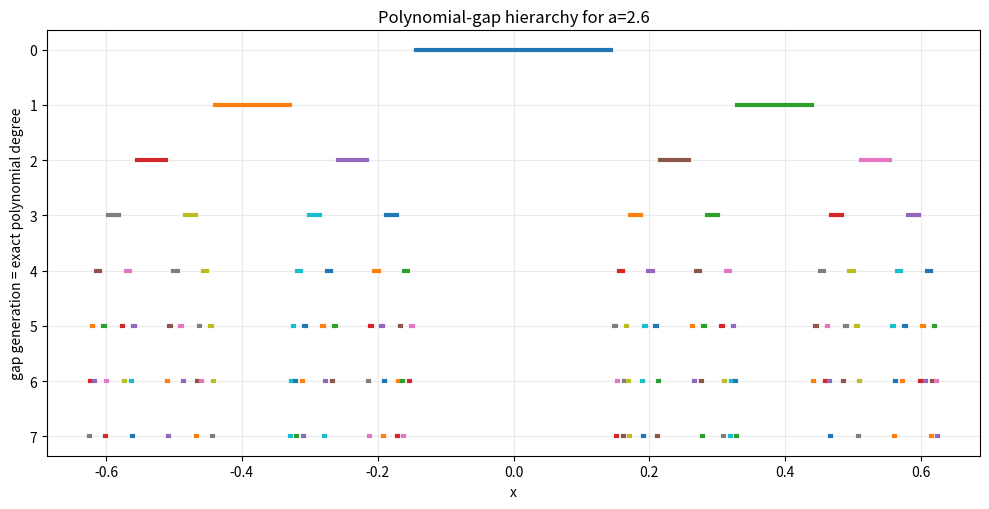
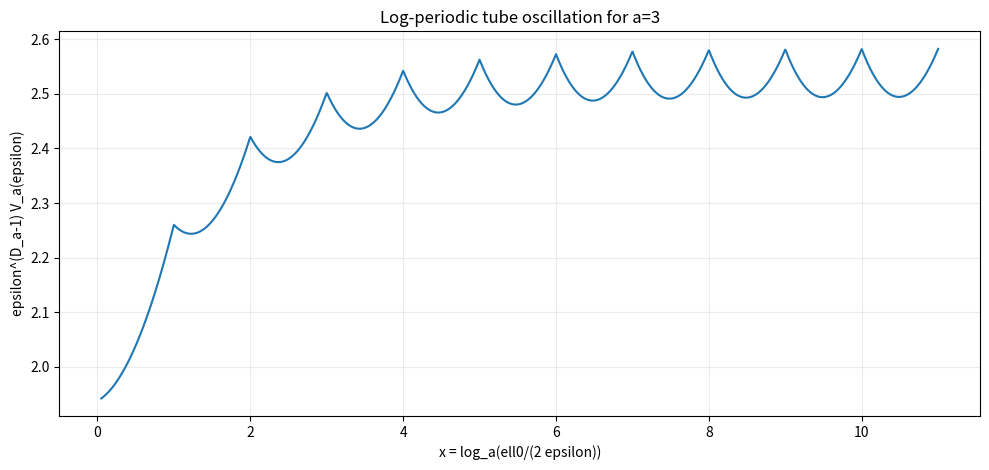
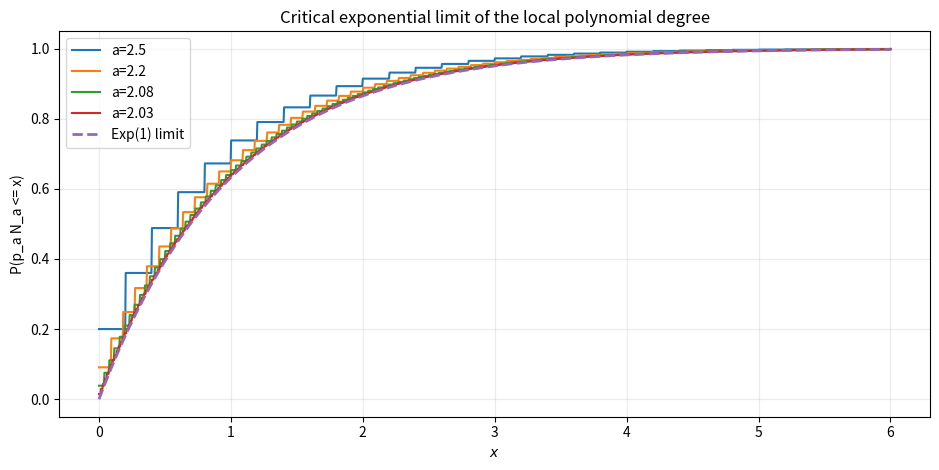
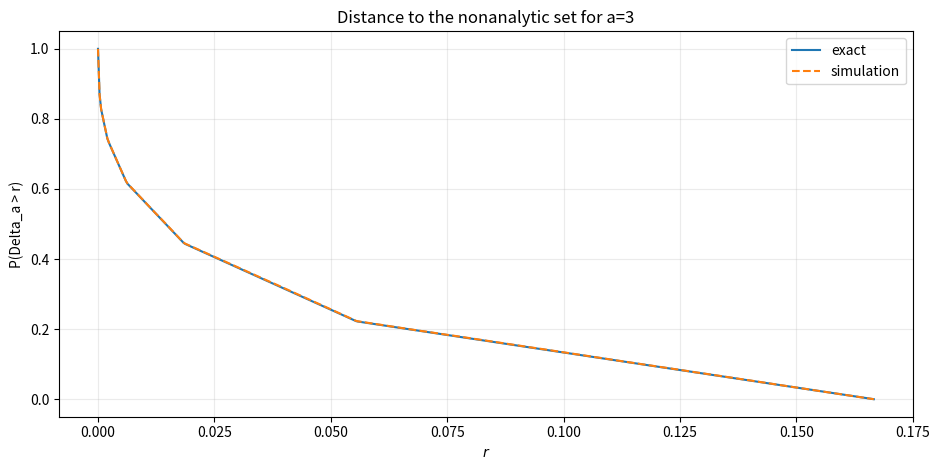
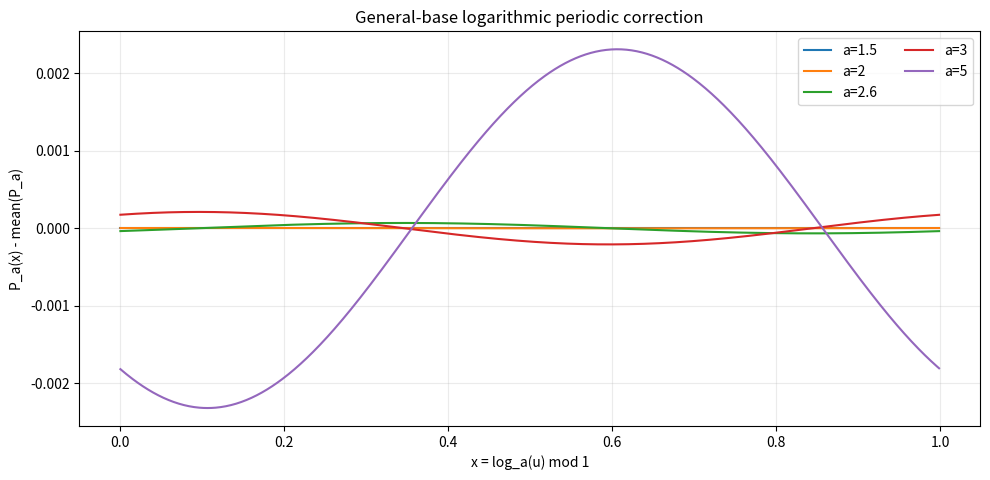
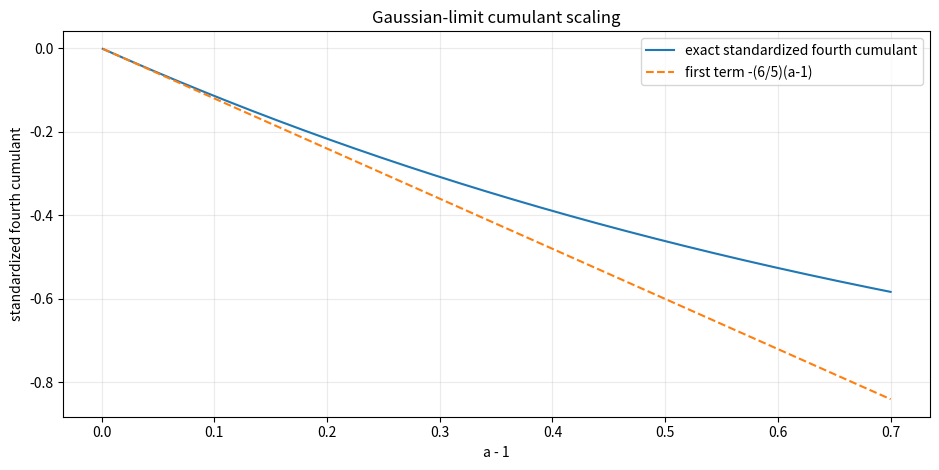
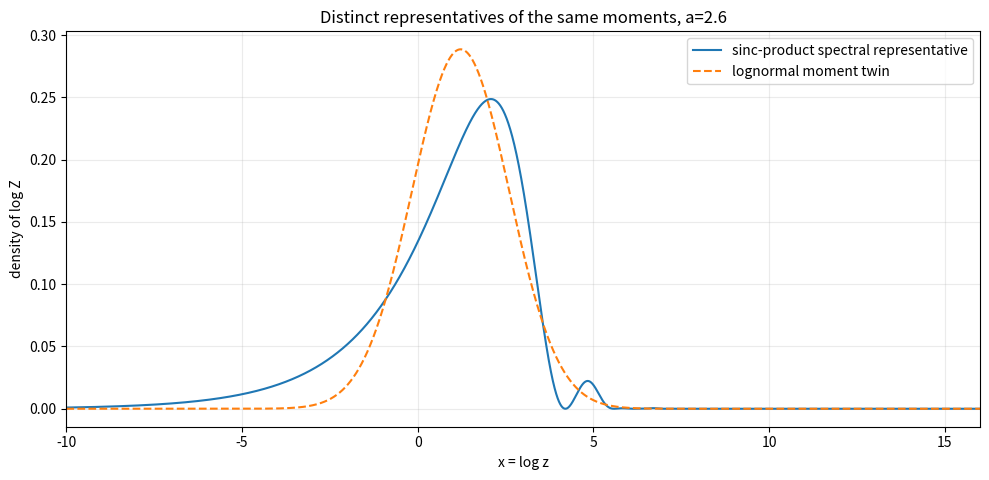
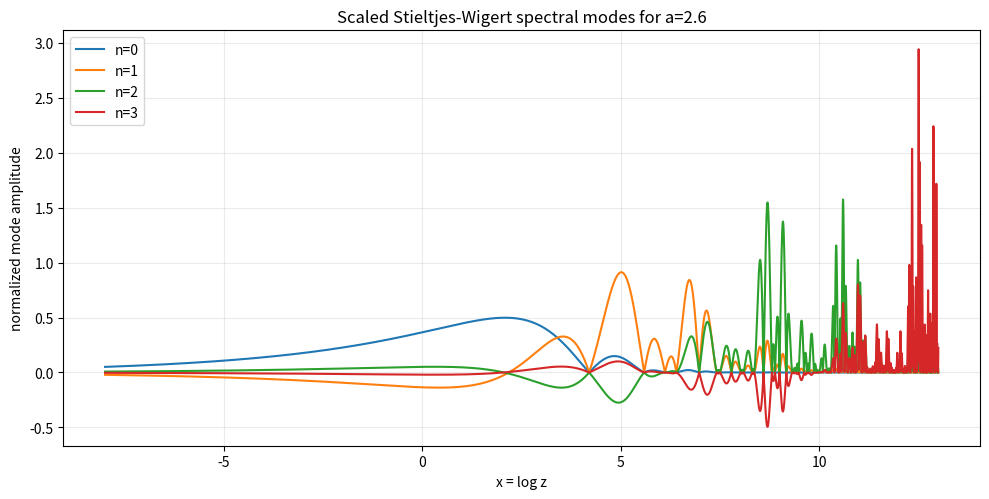
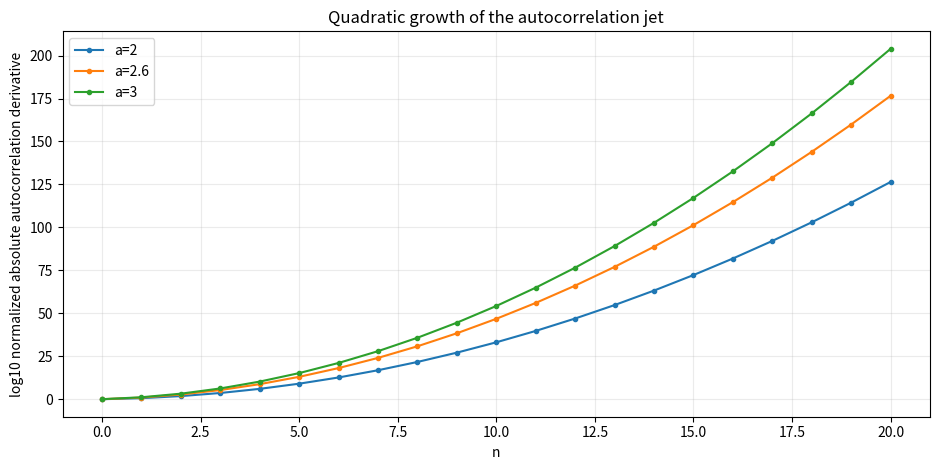

Source code (Python) for these figures, in order:
#!/usr/bin/env python3
"""Reproducible experiments for the Rvachev atomic-function report.

The script audits formulas rather than replacing their proofs.  It generates every
figure and CSV table referenced by ``Atomic_Functions_Beyond_Dyadic_Expanded.tex``.
Only NumPy, Matplotlib, and mpmath are required.

Mathematical conventions
------------------------
For a > 1,

    Phi_a(t) = product_{j>=1} sinc(t a^{-j}),
    sinc(x) = sin(x)/x,

and h_a is the inverse Fourier transform of Phi_a.  In the separated regime a >= 2,
exact derivative thinning gives the spectral moments

    m_n = integral t^(2n)|Phi_a(t)|^2 dt / integral |Phi_a(t)|^2 dt
        = a^(n(n+2))/2^n.

The q-orthogonal polynomials used below are the monic scaled Stieltjes-Wigert
polynomials for q=a^{-2}, c=a/2.
"""

from __future__ import annotations

import argparse
import csv
import math
from pathlib import Path
from typing import Iterable, Sequence

import matplotlib.pyplot as plt
import mpmath as mp
import numpy as np

SEED = 20260828


def sinc(x: np.ndarray | float) -> np.ndarray | float:
    """Return sin(x)/x with the removable value at zero filled in."""
    return np.sinc(np.asarray(x) / np.pi)


def choose_product_depth(a: float, max_t: float, small_argument: float = 1e-9) -> int:
    """Choose a safe finite depth for the sinc product on |t| <= max_t.

    Once |t| a^{-J} is tiny, the omitted logarithmic tail is quadratic and the
    truncation error is far below plotting accuracy.  A modest guard is added.
    """
    if max_t <= small_argument:
        return 8
    return max(12, int(math.ceil(math.log(max_t / small_argument, a))) + 6)


def phi_a(t: np.ndarray | float, a: float, depth: int | None = None) -> np.ndarray:
    """Evaluate a truncated infinite sinc product vectorially."""
    arr = np.asarray(t, dtype=float)
    if depth is None:
        depth = choose_product_depth(a, float(np.max(np.abs(arr))) if arr.size else 1.0)
    out = np.ones_like(arr)
    scale = 1.0 / a
    for _ in range(depth):
        out *= sinc(arr * scale)
        scale /= a
    return out


def q_pochhammer(q: mp.mpf, n: int) -> mp.mpf:
    out = mp.mpf(1)
    for j in range(1, n + 1):
        out *= 1 - q**j
    return out


def q_binomial(n: int, k: int, q: mp.mpf) -> mp.mpf:
    if k < 0 or k > n:
        return mp.mpf(0)
    return q_pochhammer(q, n) / (q_pochhammer(q, k) * q_pochhammer(q, n - k))


def spectral_moment(a: float | mp.mpf, n: int) -> mp.mpf:
    aa = mp.mpf(a)
    return aa ** (n * (n + 2)) / mp.mpf(2) ** n


def sw_coefficients(a: float | mp.mpf, n: int) -> list[mp.mpf]:
    """Ascending coefficients of the monic scaled Stieltjes-Wigert polynomial."""
    aa = mp.mpf(a)
    q = aa ** -2
    c = aa / 2
    return [
        (-1) ** (n - k) * c ** (n - k) * q ** (k * k - n * n) * q_binomial(n, k, q)
        for k in range(n + 1)
    ]


def sw_norm(a: float | mp.mpf, n: int) -> mp.mpf:
    aa = mp.mpf(a)
    q = aa ** -2
    c = aa / 2
    return c ** (2 * n) * q ** (-n * (2 * n + 1)) * q_pochhammer(q, n)


def poly_eval_ascending(coeffs: Sequence[float], z: np.ndarray) -> np.ndarray:
    out = np.zeros_like(z, dtype=float)
    for coeff in reversed(coeffs):
        out = out * z + float(coeff)
    return out


def save_figure(fig: plt.Figure, output: Path, stem: str) -> None:
    fig.tight_layout()
    fig.savefig(output / "figures" / f"{stem}.pdf", bbox_inches="tight")
    fig.savefig(output / "figures" / f"{stem}.png", dpi=180, bbox_inches="tight")
    plt.close(fig)


def write_csv(path: Path, fieldnames: Sequence[str], rows: Iterable[dict[str, object]]) -> None:
    with path.open("w", newline="", encoding="utf-8") as handle:
        writer = csv.DictWriter(handle, fieldnames=fieldnames)
        writer.writeheader()
        writer.writerows(rows)


def generate_gap_geometry(output: Path, a: float = 2.6, max_generation: int = 7) -> None:
    b1 = (a - 2) / (a * (a - 1))
    gaps = [(-b1, b1)]
    rows: list[dict[str, object]] = []

    fig, ax = plt.subplots(figsize=(10, 5.2))
    for n in range(max_generation + 1):
        for left, right in gaps:
            ax.plot([left, right], [n, n], linewidth=3)
            rows.append(
                {
                    "generation": n,
                    "degree": n,
                    "left": f"{left:.17g}",
                    "right": f"{right:.17g}",
                    "length": f"{right-left:.17g}",
                }
            )
        next_gaps: list[tuple[float, float]] = []
        for left, right in gaps:
            next_gaps.append(((left - 1) / a, (right - 1) / a))
            next_gaps.append(((left + 1) / a, (right + 1) / a))
        gaps = sorted(next_gaps)

    ax.set_xlabel("x")
    ax.set_ylabel("gap generation = exact polynomial degree")
    ax.set_title(f"Polynomial-gap hierarchy for a={a}")
    ax.invert_yaxis()
    ax.grid(True, alpha=0.25)
    save_figure(fig, output, "gap_hierarchy_a_2_6")
    write_csv(
        output / "data" / "gap_geometry_a_2_6.csv",
        ["generation", "degree", "left", "right", "length"],
        rows,
    )

    # Exact norm table, useful as a compact audit of the derivative scaling.
    norm_rows = []
    for n in range(11):
        c_an = (a * a / 2) ** n * a ** (n * (n - 1) / 2)
        r_an = (2 / a) ** n
        norm_rows.append(
            {
                "n": n,
                "copy_scale_c_an": f"{c_an:.17g}",
                "support_fraction_r_an": f"{r_an:.17g}",
                "L1_norm": f"{a ** (n * (n + 1) / 2):.17g}",
                "Linf_norm": f"{a ** ((n + 1) * (n + 2) / 2) / 2 ** (n + 1):.17g}",
                "L2_squared_ratio": mp.nstr(spectral_moment(a, n), 30),
            }
        )
    write_csv(
        output / "data" / "derivative_norms_a_2_6.csv",
        ["n", "copy_scale_c_an", "support_fraction_r_an", "L1_norm", "Linf_norm", "L2_squared_ratio"],
        norm_rows,
    )


def tube_volume(a: float, eps: np.ndarray) -> np.ndarray:
    b = 1 / (a - 1)
    ell0 = 2 * (a - 2) / (a * (a - 1))
    out = np.empty_like(eps)
    for idx, e in enumerate(eps):
        if e <= 0:
            out[idx] = 0
            continue
        if 2 * e >= ell0:
            # Direct gap sum handles the non-asymptotic range as well.
            total = 0.0
            n = 0
            while True:
                ell = ell0 * a ** (-n)
                term = (2**n) * min(2 * e, ell)
                total += term
                if ell < 2 * e and term < 1e-15:
                    break
                n += 1
                if n > 300:
                    break
            out[idx] = min(total, 2 * b)
        else:
            N = math.floor(math.log(ell0 / (2 * e), a))
            out[idx] = 2 * e * (2 ** (N + 1) - 1) + ell0 * (2 / a) ** (N + 1) / (1 - 2 / a)
    return out


def generate_tube_oscillation(output: Path, a: float = 3.0) -> None:
    ell0 = 2 * (a - 2) / (a * (a - 1))
    D = math.log(2) / math.log(a)
    x = np.linspace(0.05, 11.0, 2200)
    eps = (ell0 / 2) * a ** (-x)
    V = tube_volume(a, eps)
    normalized = eps ** (D - 1) * V

    fig, ax = plt.subplots(figsize=(10, 4.8))
    ax.plot(x, normalized)
    ax.set_xlabel("x = log_a(ell0/(2 epsilon))")
    ax.set_ylabel("epsilon^(D_a-1) V_a(epsilon)")
    ax.set_title(f"Log-periodic tube oscillation for a={a:g}")
    ax.grid(True, alpha=0.25)
    save_figure(fig, output, "tube_oscillation_a_3")

    write_csv(
        output / "data" / "tube_profile_a_3.csv",
        ["x", "epsilon", "tube_volume", "normalized_volume"],
        (
            {
                "x": f"{xx:.17g}",
                "epsilon": f"{ee:.17g}",
                "tube_volume": f"{vv:.17g}",
                "normalized_volume": f"{nn:.17g}",
            }
            for xx, ee, vv, nn in zip(x[::20], eps[::20], V[::20], normalized[::20])
        ),
    )


def generate_degree_limit(output: Path) -> None:
    x = np.linspace(0, 6, 1600)
    fig, ax = plt.subplots(figsize=(9.5, 4.8))
    for a in (2.5, 2.2, 2.08, 2.03):
        p = (a - 2) / a
        cdf = 1 - (1 - p) ** (np.floor(x / p).astype(int) + 1)
        ax.plot(x, cdf, label=f"a={a:g}")
    ax.plot(x, 1 - np.exp(-x), linestyle="--", linewidth=2, label="Exp(1) limit")
    ax.set_xlabel(r"$x$")
    ax.set_ylabel("P(p_a N_a <= x)")
    ax.set_title("Critical exponential limit of the local polynomial degree")
    ax.legend()
    ax.grid(True, alpha=0.25)
    save_figure(fig, output, "degree_critical_limit")


def distance_survival_exact(a: float, r: np.ndarray) -> np.ndarray:
    b = 1 / (a - 1)
    ell0 = 2 * (a - 2) / (a * (a - 1))
    out = np.zeros_like(r)
    for idx, rr in enumerate(r):
        total = 0.0
        n = 0
        while True:
            ell = ell0 * a ** (-n)
            if ell <= 2 * rr:
                break
            total += 2**n * (ell - 2 * rr)
            n += 1
            if n > 400:
                break
        out[idx] = total / (2 * b)
    return out


def generate_distance_law(output: Path, a: float = 3.0) -> None:
    rng = np.random.default_rng(SEED)
    p = (a - 2) / a
    ell0 = 2 * (a - 2) / (a * (a - 1))
    size = 250_000
    # NumPy's geometric law starts at 1; subtract 1 for N in {0,1,...}.
    N = rng.geometric(p, size=size) - 1
    V = rng.random(size)
    delta = 0.5 * ell0 * a ** (-N) * V

    r = np.linspace(0, ell0 / 2, 500)
    exact = distance_survival_exact(a, r)
    delta_sorted = np.sort(delta)
    empirical = 1 - np.searchsorted(delta_sorted, r, side="right") / size

    fig, ax = plt.subplots(figsize=(9.5, 4.8))
    ax.plot(r, exact, label="exact")
    ax.plot(r, empirical, linestyle="--", label="simulation")
    ax.set_xlabel(r"$r$")
    ax.set_ylabel("P(Delta_a > r)")
    ax.set_title(f"Distance to the nonanalytic set for a={a:g}")
    ax.legend()
    ax.grid(True, alpha=0.25)
    save_figure(fig, output, "distance_to_singular_set_a_3")

    write_csv(
        output / "data" / "distance_validation_a_3.csv",
        ["r", "exact_survival", "empirical_survival", "absolute_error"],
        (
            {
                "r": f"{rr:.17g}",
                "exact_survival": f"{ee:.17g}",
                "empirical_survival": f"{ss:.17g}",
                "absolute_error": f"{abs(ee-ss):.17g}",
            }
            for rr, ee, ss in zip(r[::5], exact[::5], empirical[::5])
        ),
    )


def centered_periodic_from_modes(a: float, x: np.ndarray, modes: int = 24) -> np.ndarray:
    """Evaluate P_a(x)-mean(P_a) using its exact Gamma-zeta Fourier series."""
    mp.mp.dps = 50
    L = mp.log(a)
    values = np.zeros_like(x, dtype=np.complex128)
    for k in range(1, modes + 1):
        chi = 2 * mp.pi * 1j * k / L
        coeff = -mp.gamma(-chi) * mp.zeta(1 - chi) / L
        cc = complex(coeff)
        values += cc * np.exp(2j * np.pi * k * x) + np.conjugate(cc) * np.exp(-2j * np.pi * k * x)
    return values.real


def kappa_mp(u: mp.mpf) -> mp.mpf:
    return mp.log(-mp.expm1(-u) / u)


def periodic_correction_direct(a: float, x: float) -> mp.mpf:
    """Directly evaluate P_a(x), including its mean, from the defining sums."""
    aa = mp.mpf(a)
    xx = mp.mpf(x)
    L = mp.log(aa)
    u = aa**xx

    lam = mp.mpf(0)
    uj = u / aa
    for _ in range(5000):
        term = kappa_mp(uj)
        lam += term
        if abs(term) < mp.mpf("1e-45"):
            break
        uj /= aa
    else:
        raise RuntimeError("Lambda sum failed to converge")

    R = mp.mpf(0)
    un = u
    for _ in range(5000):
        term = mp.log1p(-mp.e ** (-un))
        R += term
        if abs(term) < mp.mpf("1e-45"):
            break
        un *= aa
    else:
        raise RuntimeError("R sum failed to converge")

    return lam + L * xx * xx / 2 - L * xx / 2 + R


def generate_periodic_correction(output: Path) -> None:
    x = np.linspace(0, 1, 800, endpoint=False)
    fig, ax = plt.subplots(figsize=(10, 4.9))
    for a in (1.5, 2.0, 2.6, 3.0, 5.0):
        y = centered_periodic_from_modes(a, x)
        ax.plot(x, y, label=f"a={a:g}")
    ax.set_xlabel("x = log_a(u) mod 1")
    ax.set_ylabel("P_a(x) - mean(P_a)")
    ax.set_title("General-base logarithmic periodic correction")
    ax.legend(ncol=2)
    ax.grid(True, alpha=0.25)
    save_figure(fig, output, "periodic_correction_bases")

    mp.mp.dps = 60
    residual_rows = []
    for a in (1.2, 1.5, 2.0, 2.6, 3.0, 5.0):
        residuals = []
        for x0 in np.linspace(-0.35, 0.65, 17):
            p0 = periodic_correction_direct(a, float(x0))
            p1 = periodic_correction_direct(a, float(x0 + 1))
            residuals.append(abs(p1 - p0))
        residual_rows.append(
            {
                "a": a,
                "max_abs_P_x_plus_1_minus_P_x": mp.nstr(max(residuals), 25),
            }
        )
    write_csv(
        output / "data" / "periodicity_residuals.csv",
        ["a", "max_abs_P_x_plus_1_minus_P_x"],
        residual_rows,
    )

    # Fourier-mode audit: numerical quadrature of the direct periodic function.
    mode_rows = []
    a = 2.6
    grid = np.linspace(0, 1, 1024, endpoint=False)
    direct = np.array([float(periodic_correction_direct(a, float(xx))) for xx in grid])
    direct -= direct.mean()
    fft = np.fft.fft(direct) / len(grid)
    L = mp.log(a)
    for k in range(1, 9):
        chi = 2 * mp.pi * 1j * k / L
        exact = complex(-mp.gamma(-chi) * mp.zeta(1 - chi) / L)
        numeric = fft[k]
        mode_rows.append(
            {
                "k": k,
                "numeric_real": f"{numeric.real:.17g}",
                "numeric_imag": f"{numeric.imag:.17g}",
                "exact_real": f"{exact.real:.17g}",
                "exact_imag": f"{exact.imag:.17g}",
                "absolute_error": f"{abs(numeric-exact):.17g}",
            }
        )
    write_csv(
        output / "data" / "gamma_zeta_modes_a_2_6.csv",
        ["k", "numeric_real", "numeric_imag", "exact_real", "exact_imag", "absolute_error"],
        mode_rows,
    )


def exact_moments_from_cumulants(a: float, max_order: int) -> list[mp.mpf]:
    mp.mp.dps = 80
    kappa = [mp.mpf(0)] * (max_order + 1)
    for n in range(2, max_order + 1, 2):
        m = n // 2
        kappa[n] = 2 ** (2 * m) * mp.bernoulli(2 * m) / (2 * m * (mp.mpf(a) ** (2 * m) - 1))
    mu = [mp.mpf(0)] * (max_order + 1)
    mu[0] = 1
    for n in range(1, max_order + 1):
        mu[n] = sum(mp.binomial(n - 1, j - 1) * kappa[j] * mu[n - j] for j in range(1, n + 1))
    return mu


def generate_moment_validation(output: Path, a: float = 2.6) -> None:
    rng = np.random.default_rng(SEED)
    size = 250_000
    # Tail bound sum_{j>J} a^{-j} <= a^{-J}/(a-1).
    J = math.ceil(math.log(1e12 / (a - 1), a)) + 2
    samples = np.zeros(size)
    scale = 1 / a
    for _ in range(J):
        samples += scale * rng.uniform(-1, 1, size=size)
        scale /= a

    exact = exact_moments_from_cumulants(a, 10)
    rows = []
    for n in range(0, 11):
        empirical = float(np.mean(samples**n))
        ex = float(exact[n])
        rows.append(
            {
                "order": n,
                "exact": f"{ex:.17g}",
                "monte_carlo": f"{empirical:.17g}",
                "absolute_error": f"{abs(empirical-ex):.17g}",
                "relative_error": f"{abs(empirical-ex)/max(1e-300,abs(ex)):.17g}" if ex != 0 else "",
                "terms_used": J,
                "deterministic_tail_bound": f"{a**(-J)/(a-1):.17g}",
            }
        )
    write_csv(
        output / "data" / "moment_validation_a_2_6.csv",
        ["order", "exact", "monte_carlo", "absolute_error", "relative_error", "terms_used", "deterministic_tail_bound"],
        rows,
    )


def generate_gaussian_limit(output: Path) -> None:
    a = np.linspace(1.001, 1.7, 1200)
    exact = -(6 / 5) * (a * a - 1) / (a * a + 1)
    first = -(6 / 5) * (a - 1)
    fig, ax = plt.subplots(figsize=(9.5, 4.8))
    ax.plot(a - 1, exact, label="exact standardized fourth cumulant")
    ax.plot(a - 1, first, linestyle="--", label="first term -(6/5)(a-1)")
    ax.set_xlabel("a - 1")
    ax.set_ylabel("standardized fourth cumulant")
    ax.set_title("Gaussian-limit cumulant scaling")
    ax.legend()
    ax.grid(True, alpha=0.25)
    save_figure(fig, output, "gaussian_cumulant_limit")


def spectral_log_grid(a: float, x_min: float = -40, x_max: float = 36, points: int = 50000):
    x = np.linspace(x_min, x_max, points)
    z = np.exp(x)
    t = np.exp(x / 2)
    phi = phi_a(t, a)
    raw = phi * phi * np.exp(x / 2)  # e^x * |Phi(sqrt(e^x))|^2 / sqrt(e^x)
    integral = np.trapezoid(raw, x)
    return x, z, raw / integral, integral


def generate_spectral_twin(output: Path, a: float = 2.6) -> None:
    x, z, g_sp, I_approx = spectral_log_grid(a)
    mu = 2 * math.log(a) - math.log(2)
    sigma2 = 2 * math.log(a)
    g_ln = np.exp(-((x - mu) ** 2) / (2 * sigma2)) / math.sqrt(2 * math.pi * sigma2)

    fig, ax = plt.subplots(figsize=(10, 4.9))
    ax.plot(x, g_sp, label="sinc-product spectral representative")
    ax.plot(x, g_ln, linestyle="--", label="lognormal moment twin")
    ax.set_xlim(-10, 16)
    ax.set_xlabel("x = log z")
    ax.set_ylabel("density of log Z")
    ax.set_title(f"Distinct representatives of the same moments, a={a}")
    ax.legend()
    ax.grid(True, alpha=0.25)
    save_figure(fig, output, "spectral_lognormal_general_base")

    rows = []
    for n in range(0, 7):
        # Log-grid quadrature.  The chosen interval contains the moving saddle for these orders.
        numeric = np.trapezoid(g_sp * np.exp(n * x), x)
        exact = float(spectral_moment(a, n))
        rows.append(
            {
                "n": n,
                "quadrature": f"{numeric:.17g}",
                "exact": f"{exact:.17g}",
                "absolute_error": f"{abs(numeric-exact):.17g}",
                "relative_error": f"{abs(numeric-exact)/exact:.17g}" if exact else "0",
                "unnormalized_Ia_quadrature": f"{I_approx:.17g}",
            }
        )
    write_csv(
        output / "data" / "spectral_moment_validation_a_2_6.csv",
        ["n", "quadrature", "exact", "absolute_error", "relative_error", "unnormalized_Ia_quadrature"],
        rows,
    )

    # The normalization cancels from the q-Pearson equation.
    z_test = np.logspace(-8, 8, 800)
    lhs = phi_a(a * np.sqrt(z_test), a) ** 2 / (a * np.sqrt(z_test))
    rhs = (1 / a) * sinc(np.sqrt(z_test)) ** 2 * (phi_a(np.sqrt(z_test), a) ** 2 / np.sqrt(z_test))
    residual = np.abs(lhs - rhs)
    scale = np.maximum(np.abs(lhs), np.abs(rhs))
    write_csv(
        output / "data" / "spectral_q_pearson_a_2_6.csv",
        ["z", "lhs", "rhs", "absolute_error", "relative_error"],
        (
            {
                "z": f"{zz:.17g}",
                "lhs": f"{ll:.17g}",
                "rhs": f"{rr:.17g}",
                "absolute_error": f"{ee:.17g}",
                "relative_error": f"{ee/max(ss,1e-300):.17g}",
            }
            for zz, ll, rr, ee, ss in zip(z_test[::8], lhs[::8], rhs[::8], residual[::8], scale[::8])
        ),
    )


def generate_orthogonal_ladder(output: Path, a: float = 2.6, max_n: int = 5) -> None:
    mp.mp.dps = 100
    coeffs = [sw_coefficients(a, n) for n in range(max_n + 1)]
    norms = [sw_norm(a, n) for n in range(max_n + 1)]

    gram = [[mp.mpf(0) for _ in range(max_n + 1)] for _ in range(max_n + 1)]
    for n in range(max_n + 1):
        for m in range(max_n + 1):
            value = mp.mpf(0)
            for k, ck in enumerate(coeffs[n]):
                for ell, cl in enumerate(coeffs[m]):
                    value += ck * cl * spectral_moment(a, k + ell)
            gram[n][m] = value / mp.sqrt(norms[n] * norms[m])

    rows = []
    for n in range(max_n + 1):
        for m in range(max_n + 1):
            expected = mp.mpf(1) if n == m else mp.mpf(0)
            rows.append(
                {
                    "n": n,
                    "m": m,
                    "normalized_gram": mp.nstr(gram[n][m], 40),
                    "expected": int(n == m),
                    "absolute_error": mp.nstr(abs(gram[n][m] - expected), 15),
                }
            )
    write_csv(
        output / "data" / "orthogonal_ladder_validation_a_2_6.csv",
        ["n", "m", "normalized_gram", "expected", "absolute_error"],
        rows,
    )

    # Plot the first four orthonormal modes in the log spectral variable.
    x, z, g_sp, _ = spectral_log_grid(a, x_min=-30, x_max=20, points=40000)
    mask = (x >= -8) & (x <= 13)
    fig, ax = plt.subplots(figsize=(10, 5.1))
    for n in range(4):
        cf = [float(v) for v in coeffs[n]]
        pz = poly_eval_ascending(cf, z)
        mode = pz * np.sqrt(np.maximum(g_sp, 0) / float(norms[n]))
        ax.plot(x[mask], mode[mask], label=f"n={n}")
    ax.set_xlabel("x = log z")
    ax.set_ylabel("normalized mode amplitude")
    ax.set_title(f"Scaled Stieltjes-Wigert spectral modes for a={a}")
    ax.legend()
    ax.grid(True, alpha=0.25)
    save_figure(fig, output, "orthogonal_derivative_ladder_a_2_6")

    # Determinant audit for even and odd derivative jets (with ||h||_2 set to 1).
    q = mp.mpf(a) ** -2
    c = mp.mpf(a) / 2
    det_rows = []
    for N in range(0, 7):
        even_matrix = mp.matrix([[(-1) ** (i + j) * spectral_moment(a, i + j) for j in range(N + 1)] for i in range(N + 1)])
        odd_matrix = mp.matrix([[(-1) ** (i + j) * spectral_moment(a, i + j + 1) for j in range(N + 1)] for i in range(N + 1)])
        even_num = mp.det(even_matrix)
        odd_num = mp.det(odd_matrix)
        prod = mp.fprod(q_pochhammer(q, k) for k in range(1, N + 1)) if N > 0 else mp.mpf(1)
        even_exact = c ** (N * (N + 1)) * q ** (-N * (N + 1) * (4 * N + 5) / 6) * prod
        odd_exact = c ** ((N + 1) ** 2) * q ** (-(N + 1) * (N + 2) * (4 * N + 3) / 6) * prod
        det_rows.append(
            {
                "N": N,
                "even_numeric": mp.nstr(even_num, 35),
                "even_exact": mp.nstr(even_exact, 35),
                "even_relative_error": mp.nstr(abs(even_num / even_exact - 1), 12),
                "odd_numeric": mp.nstr(odd_num, 35),
                "odd_exact": mp.nstr(odd_exact, 35),
                "odd_relative_error": mp.nstr(abs(odd_num / odd_exact - 1), 12),
            }
        )
    write_csv(
        output / "data" / "derivative_gram_determinants_a_2_6.csv",
        ["N", "even_numeric", "even_exact", "even_relative_error", "odd_numeric", "odd_exact", "odd_relative_error"],
        det_rows,
    )

    # Save coefficients and recurrence coefficients for independent reuse.
    coeff_rows = []
    for n, cf in enumerate(coeffs):
        for k, value in enumerate(cf):
            coeff_rows.append({"n": n, "k": k, "coefficient_of_z_k": mp.nstr(value, 40)})
    write_csv(
        output / "data" / "stieltjes_wigert_coefficients_a_2_6.csv",
        ["n", "k", "coefficient_of_z_k"],
        coeff_rows,
    )


def generate_autocorrelation_jet(output: Path) -> None:
    n = np.arange(0, 21)
    fig, ax = plt.subplots(figsize=(9.5, 4.8))
    rows = []
    for a in (2.0, 2.6, 3.0):
        log10_values = (n * (n + 2) * math.log(a) - n * math.log(2)) / math.log(10)
        ax.plot(n, log10_values, marker="o", markersize=3, label=f"a={a:g}")
        for nn, vv in zip(n, log10_values):
            rows.append(
                {
                    "a": a,
                    "n": int(nn),
                    "log10_normalized_abs_derivative": f"{vv:.17g}",
                    "exact_ratio": mp.nstr(spectral_moment(a, int(nn)), 35),
                }
            )
    ax.set_xlabel("n")
    ax.set_ylabel("log10 normalized absolute autocorrelation derivative")
    ax.set_title("Quadratic growth of the autocorrelation jet")
    ax.legend()
    ax.grid(True, alpha=0.25)
    save_figure(fig, output, "autocorrelation_jet_growth")
    write_csv(
        output / "data" / "autocorrelation_jet.csv",
        ["a", "n", "log10_normalized_abs_derivative", "exact_ratio"],
        rows,
    )


def write_requirements_and_readme(output: Path) -> None:
    (output / "requirements.txt").write_text(
        "numpy>=2.0\nmatplotlib>=3.8\nmpmath>=1.3\n",
        encoding="utf-8",
    )
    readme = """# Atomic Functions Beyond the Critical Dyadic Case

This archive contains the English reconstruction and expansion of the attached Rvachev chapter.

## Build

```bash
python experiments.py --output .
latexmk -pdf -interaction=nonstopmode -halt-on-error Atomic_Functions_Beyond_Dyadic_Expanded.tex
```

The script uses the fixed seed `20260828`. All figures are written in PDF and PNG formats, and the numerical audits are written to `data/`.

## Status markers in the report

- `[S]`: translated or reconstructed source material.
- `[R]`: repository or established literature connection.
- `[N]`: proved deduction in the report, without a priority claim.
- `[F]`: post-audit frontier formula not found in the inspected repository snapshot.
- `[C]`: conjecture or research program.
"""
    (output / "README.md").write_text(readme, encoding="utf-8")


def main() -> None:
    parser = argparse.ArgumentParser(description=__doc__)
    parser.add_argument("--output", type=Path, default=Path("."), help="report directory")
    args = parser.parse_args()
    output = args.output.resolve()
    (output / "figures").mkdir(parents=True, exist_ok=True)
    (output / "data").mkdir(parents=True, exist_ok=True)

    generate_gap_geometry(output)
    generate_tube_oscillation(output)
    generate_degree_limit(output)
    generate_distance_law(output)
    generate_periodic_correction(output)
    generate_moment_validation(output)
    generate_gaussian_limit(output)
    generate_spectral_twin(output)
    generate_orthogonal_ladder(output)
    generate_autocorrelation_jet(output)
    write_requirements_and_readme(output)
    print(f"Generated figures and audit tables in {output}")


if __name__ == "__main__":
    main()
